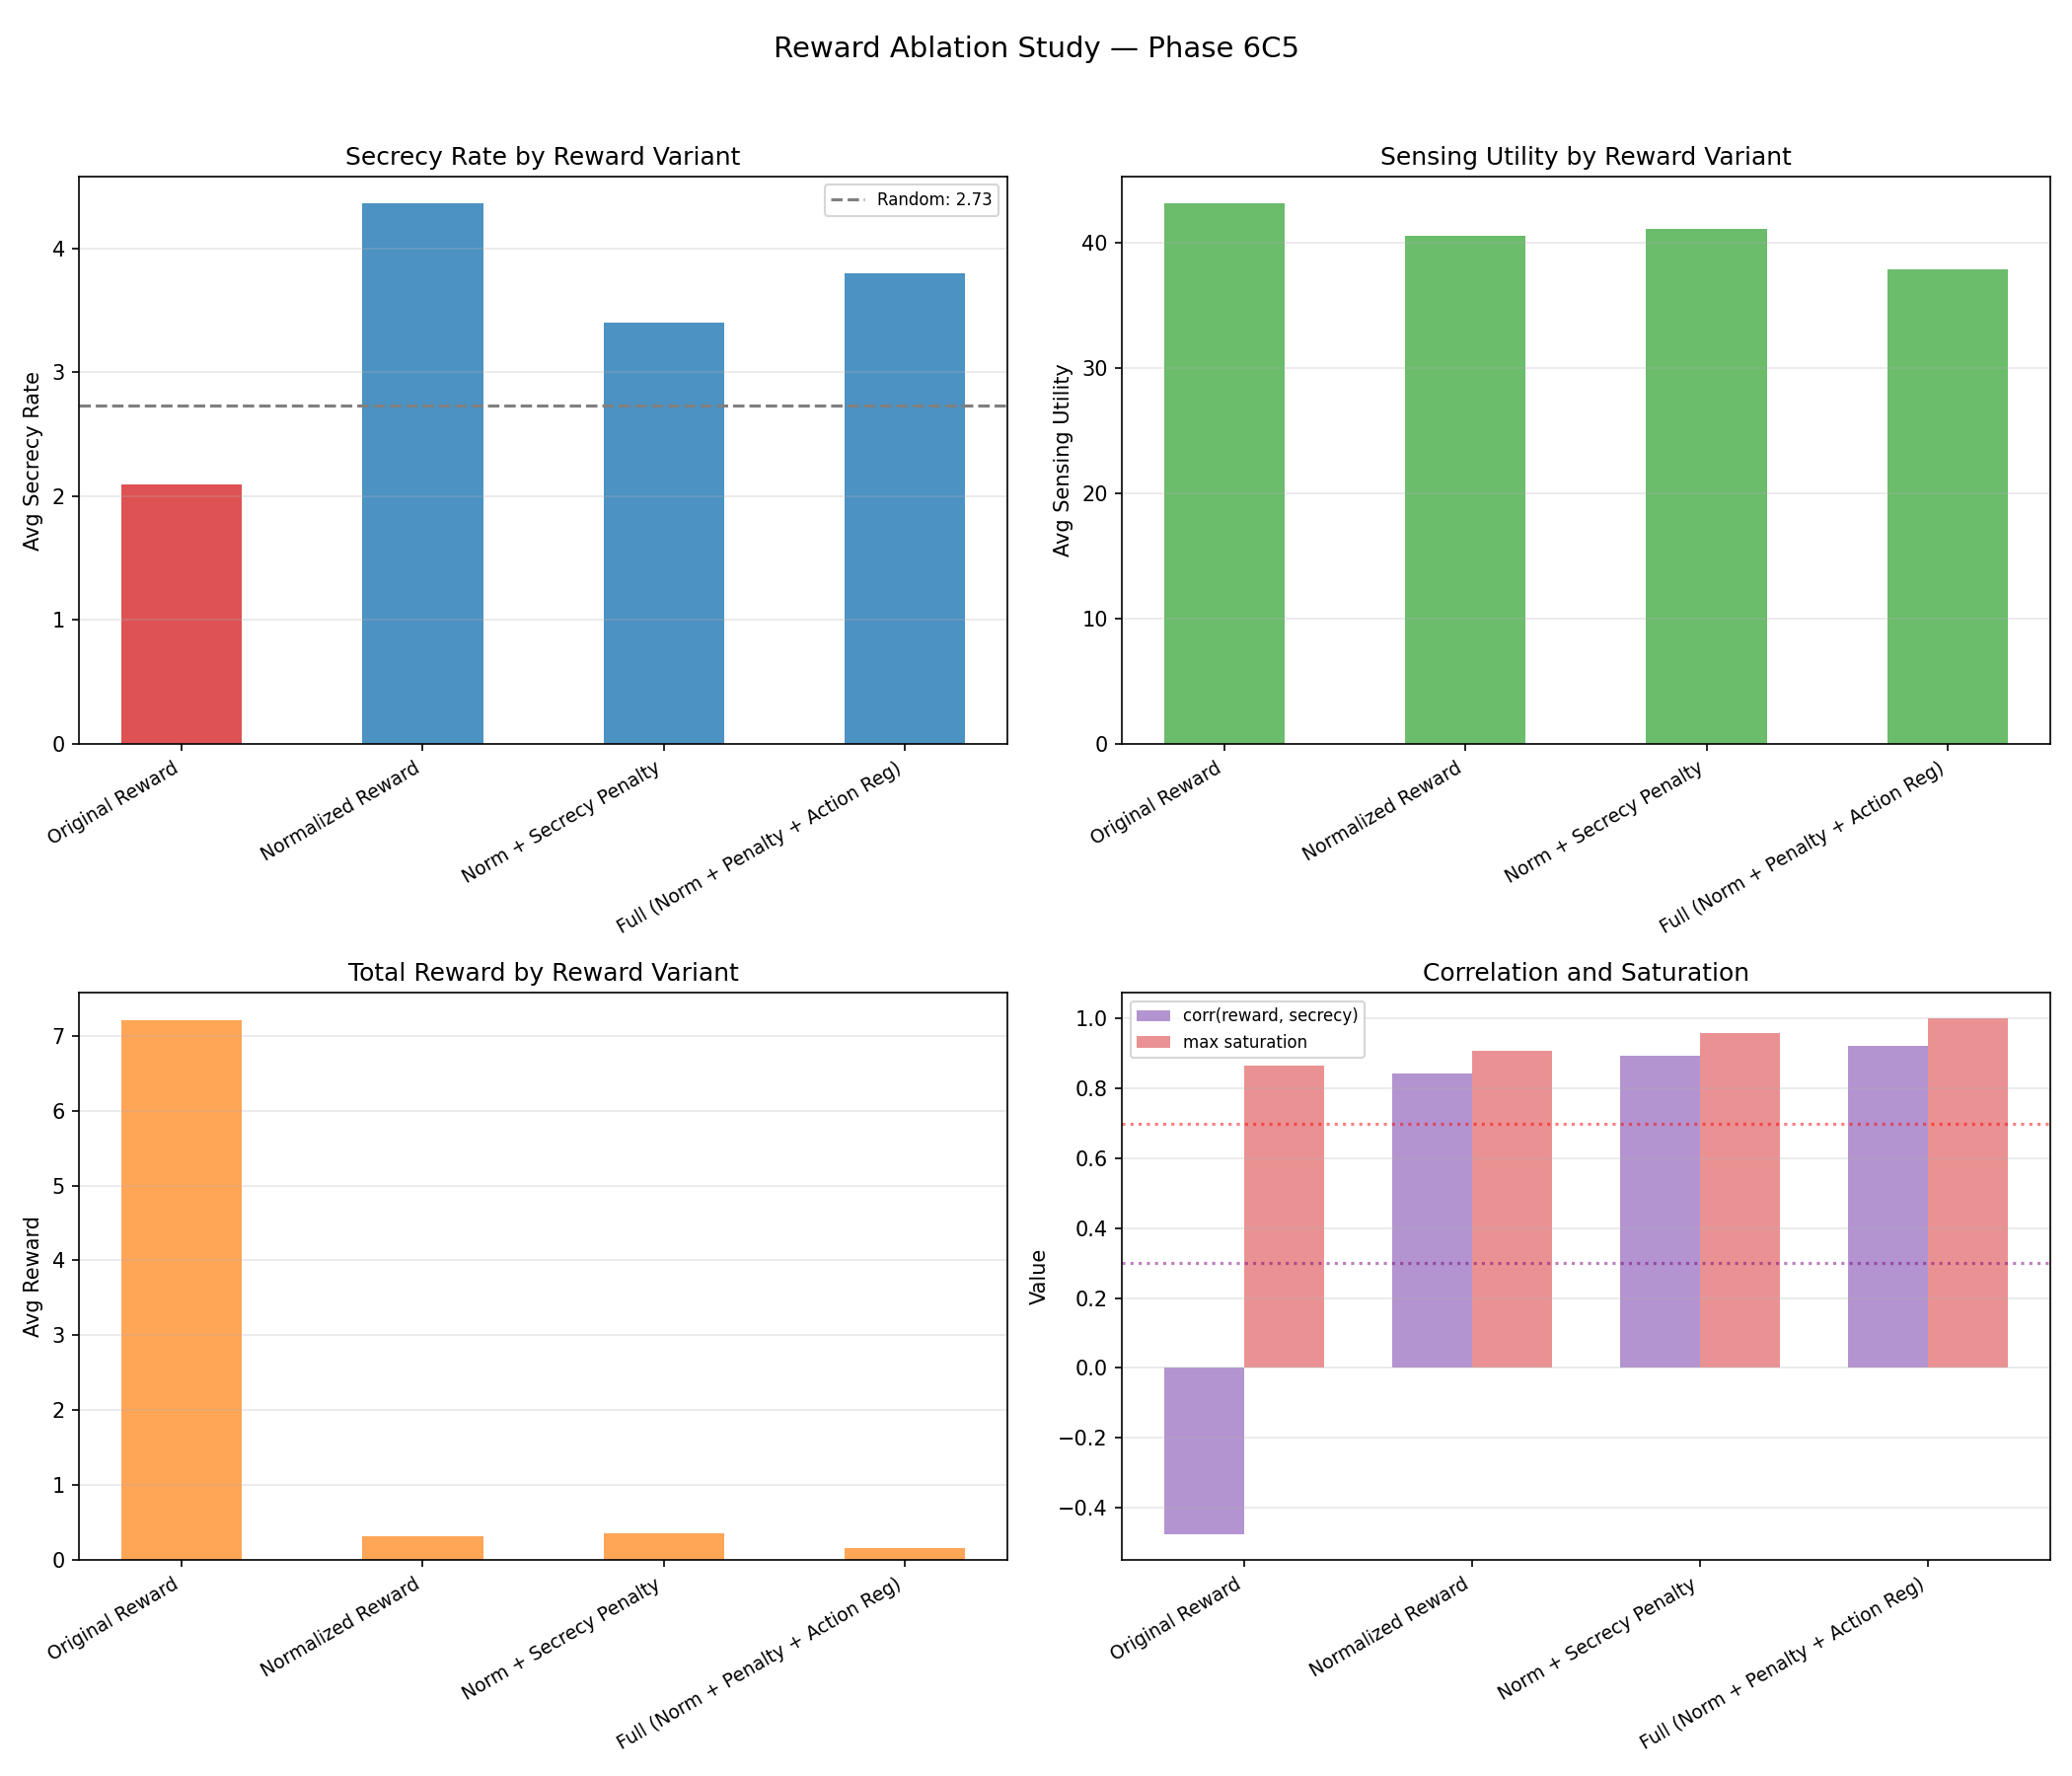

The table this chart was drawn from, first rows:
variant, label, avg_secrecy, avg_sensing, avg_reward, corr_reward_secrecy, secrecy_improvement, first_10_avg_reward, last_10_avg_reward, reward_improvement, max_saturation, random_secrecy
original, Original Reward, 2.092, 43.1, 7.21, -0.477, -0.638, 6.923, 6.806, -0.1168, 0.8667, 2.73
normalized, Normalized Reward, 4.36, 40.51, 0.321, 0.8436, 1.629, 0.08788, -0.2609, -0.3488, 0.9075, 2.73
normalized_penalty, Norm + Secrecy Penalty, 3.403, 41.1, 0.361, 0.8947, 0.6728, -1.052, -1.565, -0.5125, 0.96, 2.73
full, Full (Norm + Penalty + Action Reg), 3.795, 37.88, 0.1642, 0.9228, 1.064, -1.785, -1.819, -0.03321, 1.0, 2.73
